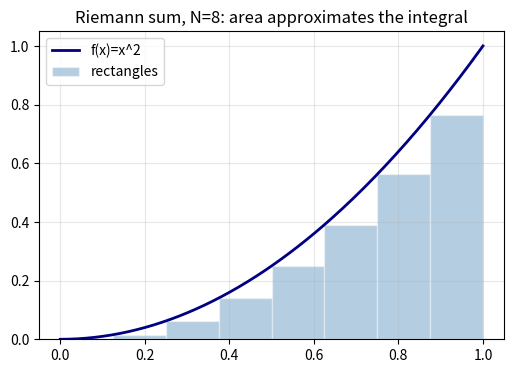
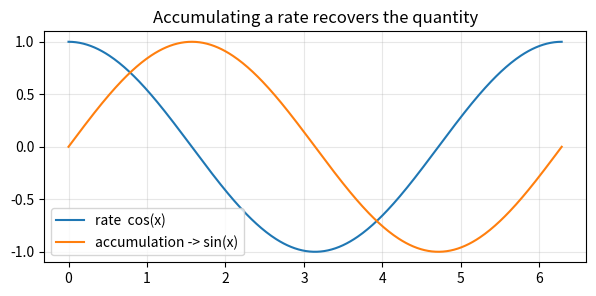
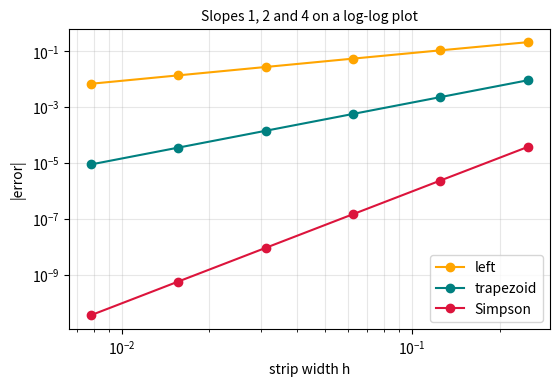
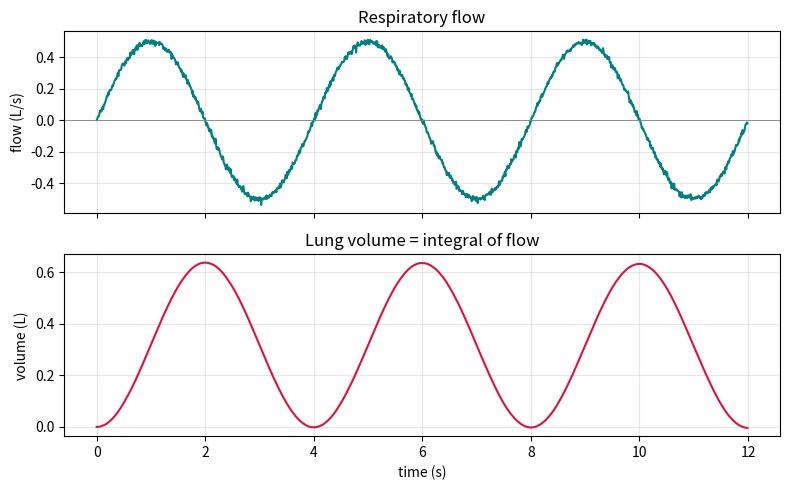
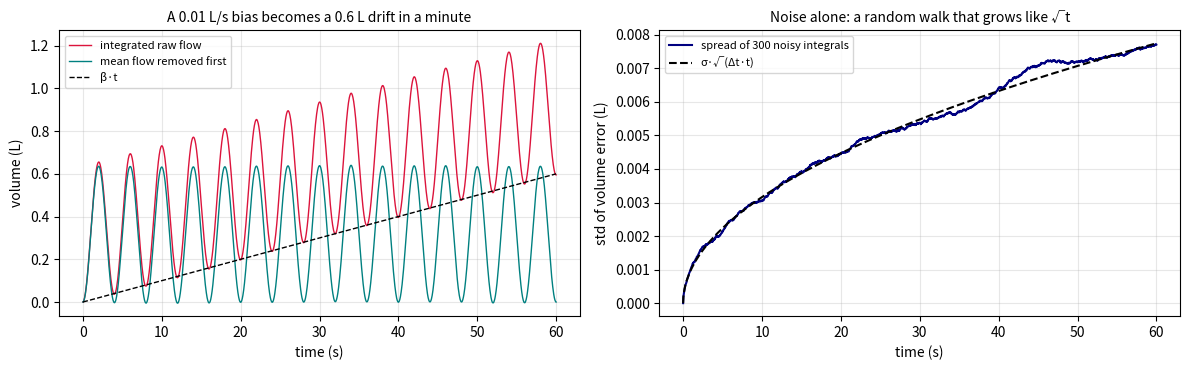
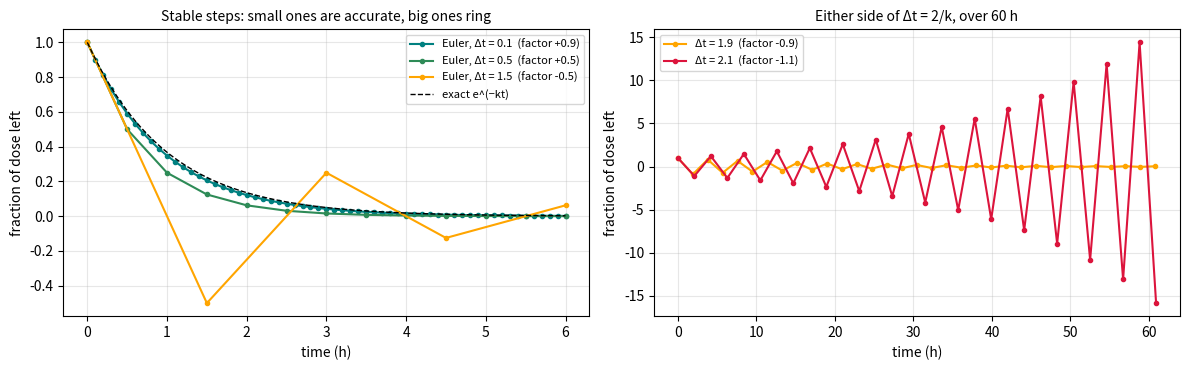
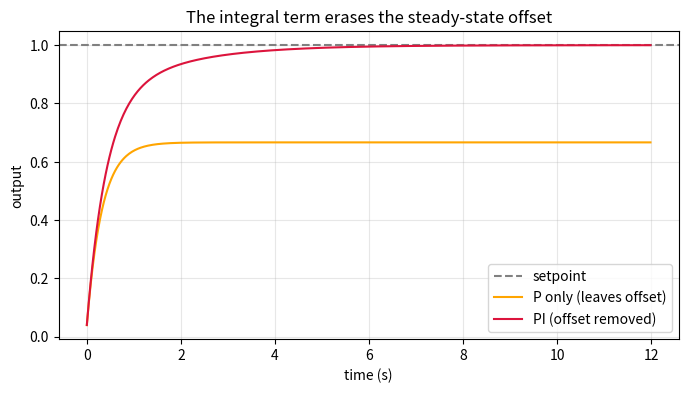
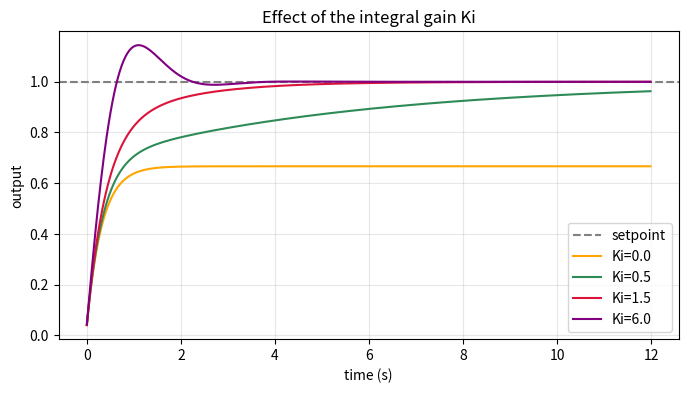
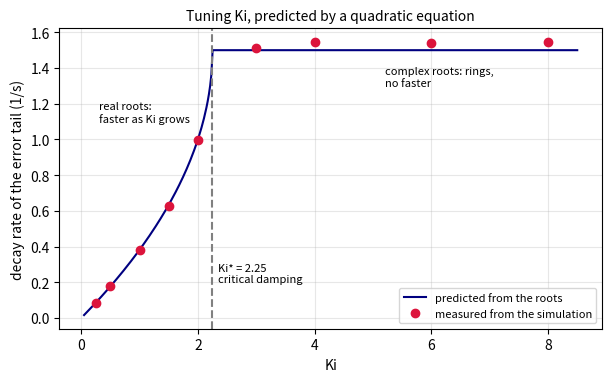
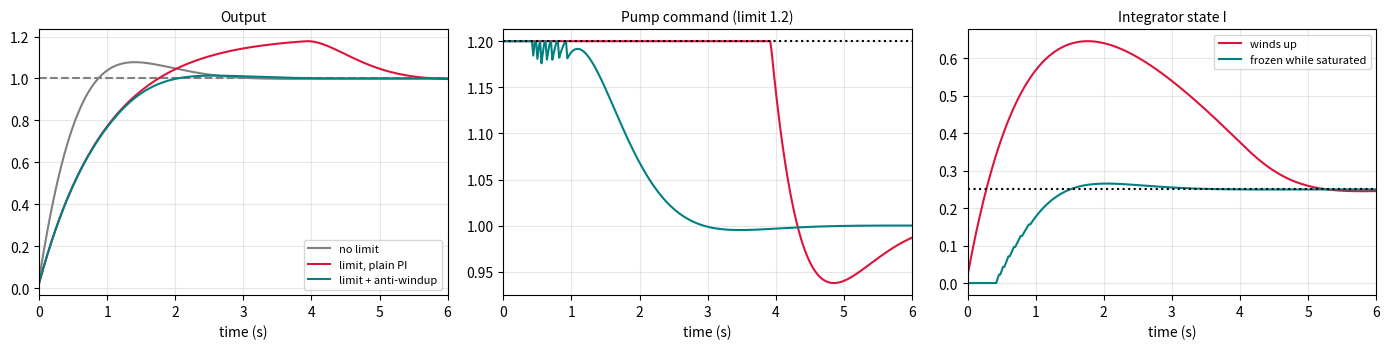
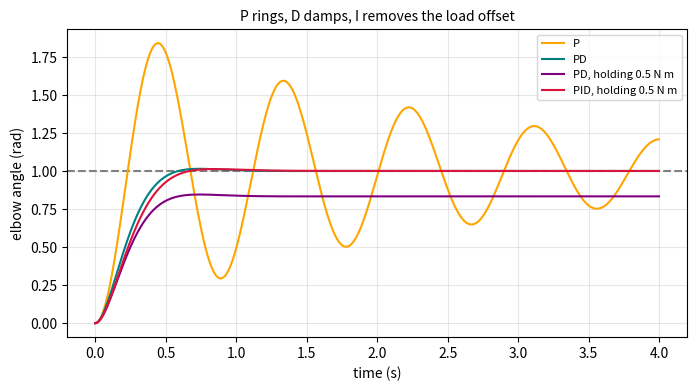
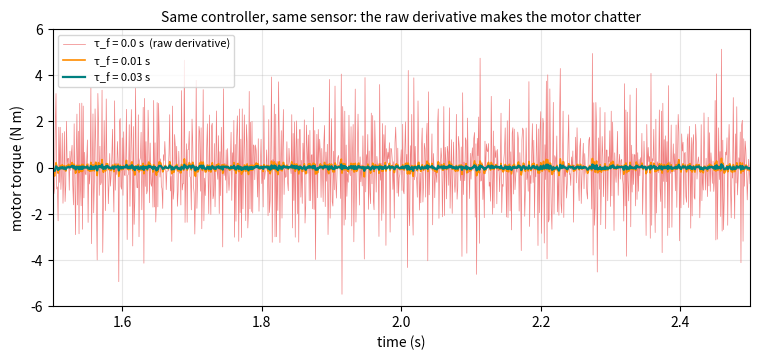

These charts were generated, in order, by the following Python code:
import numpy as np
import matplotlib.pyplot as plt
np.set_printoptions(precision=4, suppress=True)
print("ready")

f = lambda x: x**2
def riemann(f, a, b, N, kind="mid"):
    edges = np.linspace(a, b, N+1); dx = (b-a)/N
    if kind == "left":  xs = edges[:-1]
    elif kind == "right": xs = edges[1:]
    else: xs = (edges[:-1] + edges[1:]) / 2     # midpoint
    return np.sum(f(xs)) * dx

for N in [4, 10, 50, 1000]:
    print(f"N={N:<5} midpoint sum = {riemann(f,0,1,N):.6f}  (exact 1/3 = {1/3:.6f})")

# Visualise the rectangles (N = 8, left rule)
N = 8; a, b = 0, 1; edges = np.linspace(a, b, N+1); dx = (b-a)/N
xs = np.linspace(0, 1, 200)
fig, ax = plt.subplots(figsize=(6,4))
ax.plot(xs, f(xs), color="navy", lw=2, label="f(x)=x^2")
ax.bar(edges[:-1], f(edges[:-1]), width=dx, align="edge",
       alpha=0.4, color="steelblue", edgecolor="white", label="rectangles")
ax.set_title(f"Riemann sum, N={N}: area approximates the integral")
ax.legend(); ax.grid(alpha=0.3); plt.show()

vo2 = lambda t: 0.3 + 0.05*t

# Your code here

x = np.linspace(0, 2*np.pi, 400); dx = x[1]-x[0]
rate = np.cos(x)
# accumulate the rate (cumulative trapezoid) -> should match sin(x)
accum = np.concatenate([[0], np.cumsum((rate[1:] + rate[:-1]) / 2 * dx)])
# differentiate the accumulation back -> should match cos(x)
back = np.gradient(accum, dx)
print("max |accum - sin(x)| :", np.max(np.abs(accum - np.sin(x))))
print("max |d(accum) - cos| :", np.max(np.abs(back - rate)))
fig, ax = plt.subplots(figsize=(7,3))
ax.plot(x, rate, label="rate  cos(x)")
ax.plot(x, accum, label="accumulation -> sin(x)")
ax.legend(); ax.grid(alpha=0.3); ax.set_title("Accumulating a rate recovers the quantity"); plt.show()

tt = np.linspace(0, 5, 300); dtt = tt[1]-tt[0]
rate2 = 2*tt

# Your code here

def trapezoid(y, dx):
    return (0.5*y[0] + y[1:-1].sum() + 0.5*y[-1]) * dx

# integral of x^2 on [0,1] = 1/3
xg = np.linspace(0, 1, 101); dx = xg[1]-xg[0]
print("trapezoid x^2 :", round(trapezoid(xg**2, dx), 6), " exact 1/3 =", round(1/3, 6))
# integral of sin on [0, pi] = 2
xs = np.linspace(0, np.pi, 201); dxs = xs[1]-xs[0]
print("trapezoid sin :", round(trapezoid(np.sin(xs), dxs), 6), " exact = 2")

xe = np.linspace(0, 1, 101); dxe = xe[1]-xe[0]

# Your code here

def simpson(y, dx):
    """Simpson's rule on equally spaced samples y (len(y)-1 must be even)."""
    assert (len(y) - 1) % 2 == 0, "Simpson needs an even number of intervals"
    return dx / 3 * (y[0] + y[-1] + 4 * y[1:-1:2].sum() + 2 * y[2:-1:2].sum())


exact_e = np.e - 1
Ns = np.array([4, 8, 16, 32, 64, 128])
errs_rule = {"left": [], "trapezoid": [], "Simpson": []}
for N in Ns:
    xq = np.linspace(0, 1, N + 1); hq = 1 / N; yq = np.exp(xq)
    errs_rule["left"].append(abs(yq[:-1].sum() * hq - exact_e))
    errs_rule["trapezoid"].append(abs(trapezoid(yq, hq) - exact_e))
    errs_rule["Simpson"].append(abs(simpson(yq, hq) - exact_e))

print("integral of e^x on [0,1]; error ratio each time h is halved")
for name, e in errs_rule.items():
    e = np.array(e)
    slope = np.polyfit(np.log(1 / Ns), np.log(e), 1)[0]
    print(f"  {name:9s}  ratios {np.round(e[:-1] / e[1:], 1)}  -> measured order {slope:.2f}")

fig, ax = plt.subplots(figsize=(6.2, 3.9))
for (name, e), col in zip(errs_rule.items(), ["orange", "teal", "crimson"]):
    ax.loglog(1 / Ns, e, "o-", color=col, label=name)
ax.set_xlabel("strip width h"); ax.set_ylabel("|error|")
ax.set_title("Slopes 1, 2 and 4 on a log-log plot", fontsize=10)
ax.legend(); ax.grid(alpha=0.3, which="both"); plt.show()

# Your code here

fs = 100; T = 12.0                       # 12 s at 100 Hz
t = np.arange(0, T, 1/fs)
breath_rate = 0.25                       # Hz (15 breaths/min)
flow = 0.5 * np.sin(2*np.pi*breath_rate*t)   # L/s: + inhale, - exhale
flow += np.random.default_rng(0).normal(0, 0.01, t.shape)

dt = 1/fs
volume = np.concatenate([[0], np.cumsum((flow[1:]+flow[:-1])/2 * dt)])  # integrate flow

fig, ax = plt.subplots(2, 1, figsize=(8, 5), sharex=True)
ax[0].plot(t, flow, color="teal"); ax[0].axhline(0, color="gray", lw=0.6)
ax[0].set_ylabel("flow (L/s)"); ax[0].set_title("Respiratory flow")
ax[1].plot(t, volume, color="crimson"); ax[1].set_ylabel("volume (L)")
ax[1].set_xlabel("time (s)"); ax[1].set_title("Lung volume = integral of flow")
for a in ax: a.grid(alpha=0.3)
plt.tight_layout(); plt.show()
print("tidal volume (peak-to-trough):", round(volume.max()-volume.min(), 3), "L")

# Your code here

dr_fs, dr_T = 100, 60.0
dr_t = np.arange(0, dr_T, 1 / dr_fs); dr_dt = 1 / dr_fs
dr_true = 0.5 * np.sin(2 * np.pi * 0.25 * dr_t)                  # 15 breaths/min, as above
dr_bias, dr_sigma = 0.01, 0.01
dr_meas = dr_true + dr_bias + np.random.default_rng(1).normal(0, dr_sigma, dr_t.shape)

cumtrap = lambda y, h: np.concatenate([[0], np.cumsum((y[1:] + y[:-1]) / 2 * h)])
vol_true = cumtrap(dr_true, dr_dt)
vol_raw = cumtrap(dr_meas, dr_dt)
vol_fix = cumtrap(dr_meas - dr_meas.mean(), dr_dt)               # remove the mean flow first

print(f"volume error after {dr_T:.0f} s: raw {vol_raw[-1] - vol_true[-1]:+.3f} L "
      f"(bias x t predicts {dr_bias * dr_T:+.3f} L) | after mean removal {vol_fix[-1] - vol_true[-1]:+.4f} L")

# The noise part alone: 300 sensors with no bias, to see the sqrt(t) spread
dr_walks = np.array([cumtrap(np.random.default_rng(k).normal(0, dr_sigma, dr_t.shape), dr_dt) for k in range(300)])

fig, ax = plt.subplots(1, 2, figsize=(12, 3.8))
ax[0].plot(dr_t, vol_raw, color="crimson", lw=1, label="integrated raw flow")
ax[0].plot(dr_t, vol_fix, color="teal", lw=1, label="mean flow removed first")
ax[0].plot(dr_t, dr_bias * dr_t, "k--", lw=1, label="β·t")
ax[0].set_xlabel("time (s)"); ax[0].set_ylabel("volume (L)")
ax[0].set_title("A 0.01 L/s bias becomes a 0.6 L drift in a minute", fontsize=10)
ax[0].legend(fontsize=8); ax[0].grid(alpha=0.3)
ax[1].plot(dr_t, dr_walks.std(axis=0), color="navy", label="spread of 300 noisy integrals")
ax[1].plot(dr_t, dr_sigma * np.sqrt(dr_dt * dr_t), "k--", label="σ·√(Δt·t)")
ax[1].set_xlabel("time (s)"); ax[1].set_ylabel("std of volume error (L)")
ax[1].set_title("Noise alone: a random walk that grows like √t", fontsize=10)
ax[1].legend(fontsize=8); ax[1].grid(alpha=0.3)
plt.tight_layout(); plt.show()

# Your code here

# Drug elimination: dx/dt = -k x, x(0) = 1 (fraction of the dose left). Exact: exp(-k t).
eu_k, eu_T = 1.0, 6.0

def euler_decay(dt_e, T_e=eu_T):
    n_e = int(round(T_e / dt_e))
    xe = np.empty(n_e + 1); xe[0] = 1.0
    for j in range(n_e):
        xe[j + 1] = xe[j] + dt_e * (-eu_k * xe[j])      # one left-Riemann strip of the rate
    return np.arange(n_e + 1) * dt_e, xe

print("accuracy: error at t = 2 h as the step is halved")
prev = None
for dt_e in [0.2, 0.1, 0.05, 0.025]:
    te, xe = euler_decay(dt_e)
    err_e = abs(xe[np.argmin(abs(te - 2))] - np.exp(-2 * eu_k))
    print(f"  dt = {dt_e:5.3f}: error {err_e:.5f}" + (f"   ratio {prev / err_e:.2f}" if prev else ""))
    prev = err_e

print(f"stability: the law predicts dt < 2/k = {2 / eu_k:.1f}")
fig, ax = plt.subplots(1, 2, figsize=(12, 3.8))
tf = np.linspace(0, eu_T, 300)
for dt_e, col in [(0.1, "teal"), (0.5, "seagreen"), (1.5, "orange")]:
    te, xe = euler_decay(dt_e)
    ax[0].plot(te, xe, "o-", ms=3, color=col, label=f"Euler, Δt = {dt_e}  (factor {1 - eu_k * dt_e:+.1f})")
ax[0].plot(tf, np.exp(-eu_k * tf), "k--", lw=1, label="exact e^(−kt)")
ax[0].set_title("Stable steps: small ones are accurate, big ones ring", fontsize=10)
for dt_e, col in [(1.9, "orange"), (2.1, "crimson")]:
    te, xe = euler_decay(dt_e, T_e=60)
    ax[1].plot(te, xe, "o-", ms=3, color=col, label=f"Δt = {dt_e}  (factor {1 - eu_k * dt_e:+.1f})")
ax[1].set_title("Either side of Δt = 2/k, over 60 h", fontsize=10)
for a_ in ax:
    a_.set_xlabel("time (h)"); a_.set_ylabel("fraction of dose left"); a_.grid(alpha=0.3); a_.legend(fontsize=8)
plt.tight_layout(); plt.show()

# Your code here

# First-order plant: dx/dt = -a*x + b*u   (Euler integration)
a, b = 1.0, 1.0
setpoint = 1.0
dt, T = 0.02, 12.0
steps = int(T/dt); time = np.arange(steps)*dt

def simulate(Kp, Ki):
    x = 0.0; integral = 0.0; xs = []
    for _ in range(steps):
        e = setpoint - x
        integral += e * dt              # the integral term = accumulated error (Riemann sum)
        u = Kp*e + Ki*integral
        x += dt * (-a*x + b*u)          # advance the plant one step
        xs.append(x)
    return np.array(xs)

x_P  = simulate(Kp=2.0, Ki=0.0)         # proportional only
x_PI = simulate(Kp=2.0, Ki=1.5)         # proportional + integral

ss_offset = setpoint - x_P[-1]
print("P-only steady-state value:", round(x_P[-1], 3), "-> offset", round(ss_offset, 3))
print("PI steady-state value    :", round(x_PI[-1], 3), "-> offset", round(setpoint - x_PI[-1], 3))

fig, ax = plt.subplots(figsize=(8,4))
ax.axhline(setpoint, ls="--", color="gray", label="setpoint")
ax.plot(time, x_P,  color="orange", label="P only (leaves offset)")
ax.plot(time, x_PI, color="crimson", label="PI (offset removed)")
ax.set_xlabel("time (s)"); ax.set_ylabel("output"); ax.legend()
ax.set_title("The integral term erases the steady-state offset"); ax.grid(alpha=0.3); plt.show()

def simulate_state(Kp, Ki):
    """Same loop as simulate(), but also return the integrator state."""
    x = 0.0; integral = 0.0; xs, Is = [], []
    for _ in range(steps):
        e = setpoint - x
        integral += e * dt
        u = Kp * e + Ki * integral
        x += dt * (-a * x + b * u)
        xs.append(x); Is.append(integral)
    return np.array(xs), np.array(Is)

x_st, I_st = simulate_state(2.0, 1.5)
print(f"final error        : {setpoint - x_st[-1]:.2e}")
print(f"final integral I   : {I_st[-1]:.4f}   predicted a*r/(b*Ki) = {a * setpoint / (b * 1.5):.4f}")
print(f"final push Ki * I  : {1.5 * I_st[-1]:.4f}   needed a*x/b = {a * setpoint / b:.4f}")

# Your code here

fig, ax = plt.subplots(figsize=(8,4))
ax.axhline(setpoint, ls="--", color="gray", label="setpoint")
for Ki, col in [(0.0,"orange"), (0.5,"seagreen"), (1.5,"crimson"), (6.0,"purple")]:
    ax.plot(time, simulate(2.0, Ki), color=col, label=f"Ki={Ki}")
ax.set_xlabel("time (s)"); ax.set_ylabel("output"); ax.legend()
ax.set_title("Effect of the integral gain Ki"); ax.grid(alpha=0.3); plt.show()

# Your code here

def tail_rate(x, t0=4.0, t1=10.0):
    """Decay rate of the error's envelope, from a straight-line fit to log|e| on [t0, t1]."""
    env = np.maximum.accumulate(np.abs(setpoint - x)[::-1])[::-1]   # envelope: max of |e| from t onwards
    m = (time >= t0) & (time <= t1)
    return -np.polyfit(time[m], np.log(env[m]), 1)[0]

def predicted_rate(Kp, Ki):
    return -np.roots([1, a + b * Kp, b * Ki]).real.max()

Ki_crit = (a + b * 2.0) ** 2 / (4 * b)
print(f"predicted critical gain Ki* = {Ki_crit:.2f}")
Ki_scan = np.array([0.25, 0.5, 1.0, 1.5, 2.0, 3.0, 4.0, 6.0, 8.0])
rate_sim = np.array([tail_rate(simulate(2.0, k)) for k in Ki_scan])
Ki_fine = np.linspace(0.05, 8.5, 400)
for k, r_ in zip(Ki_scan, rate_sim):
    print(f"  Ki = {k:4.2f}: roots {np.round(np.roots([1, a + b * 2.0, b * k]), 3)}  predicted rate "
          f"{predicted_rate(2.0, k):.3f}  measured {r_:.3f}")

fig, ax = plt.subplots(figsize=(7, 3.9))
ax.plot(Ki_fine, [predicted_rate(2.0, k) for k in Ki_fine], color="navy", label="predicted from the roots")
ax.plot(Ki_scan, rate_sim, "o", color="crimson", label="measured from the simulation")
ax.axvline(Ki_crit, color="gray", ls="--"); ax.text(Ki_crit + 0.1, 0.2, "Ki* = 2.25\ncritical damping", fontsize=8)
ax.text(5.2, 1.3, "complex roots: rings,\nno faster", fontsize=8); ax.text(0.3, 1.1, "real roots:\nfaster as Ki grows", fontsize=8)
ax.set_xlabel("Ki"); ax.set_ylabel("decay rate of the error tail (1/s)")
ax.set_title("Tuning Ki, predicted by a quadratic equation", fontsize=10)
ax.legend(fontsize=8, loc="lower right"); ax.grid(alpha=0.3); plt.show()
print("This is why Ki = 4 settled faster than Ki = 1.5 in Exercise 8, and why pushing Ki further only adds ringing.")

# Your code here

def simulate_sat(Kp, Ki, u_max, antiwindup=False):
    x = 0.0; integral = 0.0; xs, us, Is = [], [], []
    for _ in range(steps):
        e = setpoint - x
        trial = integral + e * dt
        u_raw = Kp * e + Ki * trial
        u = min(max(u_raw, 0.0), u_max)          # the pump's physical limits
        if not (antiwindup and u != u_raw):      # conditional integration: freeze I while saturated
            integral = trial
        x += dt * (-a * x + b * u)
        xs.append(x); us.append(u); Is.append(integral)
    return np.array(xs), np.array(us), np.array(Is)

u_lim = 1.2                                       # the steady state needs u = 1, so there is little headroom
x_w, u_w, I_w = simulate_sat(2.0, 4.0, u_lim)
x_aw, u_aw, I_aw = simulate_sat(2.0, 4.0, u_lim, antiwindup=True)
x_free = simulate(2.0, 4.0)
print(f"peak output: unlimited pump {x_free.max():.3f} | limited pump {x_w.max():.3f} | limited + anti-windup {x_aw.max():.3f}")

fig, ax = plt.subplots(1, 3, figsize=(14, 3.6))
ax[0].axhline(setpoint, ls="--", color="gray")
for xv, col, lab in [(x_free, "gray", "no limit"), (x_w, "crimson", "limit, plain PI"), (x_aw, "teal", "limit + anti-windup")]:
    ax[0].plot(time, xv, color=col, label=lab)
ax[0].set_title("Output", fontsize=10); ax[0].legend(fontsize=8)
# (the small jitter in the teal pump command near t = 0.5 s is the integrator switching on and off at the limit)
ax[1].plot(time, u_w, color="crimson"); ax[1].plot(time, u_aw, color="teal"); ax[1].axhline(u_lim, ls=":", color="k")
ax[1].set_title(f"Pump command (limit {u_lim})", fontsize=10)
ax[2].plot(time, I_w, color="crimson", label="winds up"); ax[2].plot(time, I_aw, color="teal", label="frozen while saturated")
ax[2].axhline(a * setpoint / (b * 4.0), ls=":", color="k"); ax[2].set_title("Integrator state I", fontsize=10); ax[2].legend(fontsize=8)
for a_ in ax: a_.set_xlim(0, 6); a_.set_xlabel("time (s)"); a_.grid(alpha=0.3)
plt.tight_layout(); plt.show()

# Your code here

jt_J, jt_c = 0.06, 0.05          # kg m^2, N m s/rad  (forearm + prosthesis, light joint friction)
jt_dt, jt_T = 0.001, 4.0          # 1 kHz controller
jt_n = int(jt_T / jt_dt); jt_time = np.arange(jt_n) * jt_dt

def jt_sim(Kp, Ki=0.0, Kd=0.0, load=0.0, noise=0.0, d_on="measurement", tau_f=0.0, t_step=0.0, dt_j=jt_dt, seed=1):
    """Elbow under PID. Returns angle and torque. d_on: 'measurement' or 'error'; tau_f: derivative filter."""
    n_j = int(jt_T / dt_j); rng_j = np.random.default_rng(seed)
    th = w = I = d_f = 0.0; y_prev = e_prev = None; ths, us = [], []
    for k in range(n_j):
        r = 1.0 if k * dt_j >= t_step else 0.0          # setpoint: 1 rad (57 degrees)
        y = th + noise * rng_j.normal()                   # encoder reading
        e = r - y
        I += e * dt_j
        if d_on == "measurement":
            d_raw = 0.0 if y_prev is None else -(y - y_prev) / dt_j
        else:
            d_raw = 0.0 if e_prev is None else (e - e_prev) / dt_j
        d_f = d_raw if tau_f == 0 else d_f + dt_j / tau_f * (d_raw - d_f)   # first-order low-pass (an Euler step)
        u = Kp * e + Ki * I + Kd * d_f
        y_prev, e_prev = y, e
        th, w = th + dt_j * w, w + dt_j * (u - jt_c * w - load) / jt_J    # Euler on the two states
        ths.append(th); us.append(u)
    return np.array(ths), np.array(us)

jt_Kp = 3.0
zeta = lambda Kd: (jt_c + Kd) / (2 * np.sqrt(jt_J * jt_Kp))
jt_Kd = 0.8 * 2 * np.sqrt(jt_J * jt_Kp) - jt_c                  # choose Kd for zeta = 0.8
print(f"P only: zeta = {zeta(0):.3f}   |   Kd = {jt_Kd:.2f} gives zeta = {zeta(jt_Kd):.2f}")
runs = {"P": dict(), "PD": dict(Kd=jt_Kd), "PD, holding 0.5 N m": dict(Kd=jt_Kd, load=0.5),
        "PID, holding 0.5 N m": dict(Kd=jt_Kd, Ki=2.0, load=0.5)}
fig, ax = plt.subplots(figsize=(8, 4))
ax.axhline(1.0, ls="--", color="gray")
for (name, kw), col in zip(runs.items(), ["orange", "teal", "purple", "crimson"]):
    th_r, _ = jt_sim(jt_Kp, **kw)
    ax.plot(jt_time, th_r, color=col, label=name)
    print(f"  {name:22s} peak {th_r.max():.3f} rad, final {th_r[-1]:.3f} rad")
print(f"PD offset predicted by load/Kp: {0.5 / jt_Kp:.3f} rad")
ax.set_xlabel("time (s)"); ax.set_ylabel("elbow angle (rad)"); ax.legend(fontsize=8)
ax.set_title("P rings, D damps, I removes the load offset", fontsize=10); ax.grid(alpha=0.3); plt.show()

# Your code here

jt_sigma = 0.002
pred_std = jt_Kd * np.sqrt(2) * jt_sigma / jt_dt
fig, ax = plt.subplots(figsize=(9, 3.6))
for tau_f, col, lw in [(0.0, "lightcoral", 0.5), (0.01, "darkorange", 1.2), (0.03, "teal", 1.6)]:
    th_n, u_n = jt_sim(jt_Kp, Kd=jt_Kd, noise=jt_sigma, tau_f=tau_f)
    late = jt_time > 2
    print(f"tau_f = {tau_f:4.2f} s: torque noise std {u_n[late].std():.3f} N m | angle noise std {th_n[late].std():.5f} rad")
    ax.plot(jt_time, u_n, color=col, lw=lw, label=f"τ_f = {tau_f} s" + ("  (raw derivative)" if tau_f == 0 else ""))
print(f"predicted for the raw derivative: Kd*sqrt(2)*sigma/dt = {pred_std:.3f} N m")
ax.set_xlim(1.5, 2.5); ax.set_ylim(-6, 6); ax.set_xlabel("time (s)"); ax.set_ylabel("motor torque (N m)")
ax.set_title("Same controller, same sensor: the raw derivative makes the motor chatter", fontsize=10)
ax.legend(fontsize=8); ax.grid(alpha=0.3); plt.show()

# Your code here
